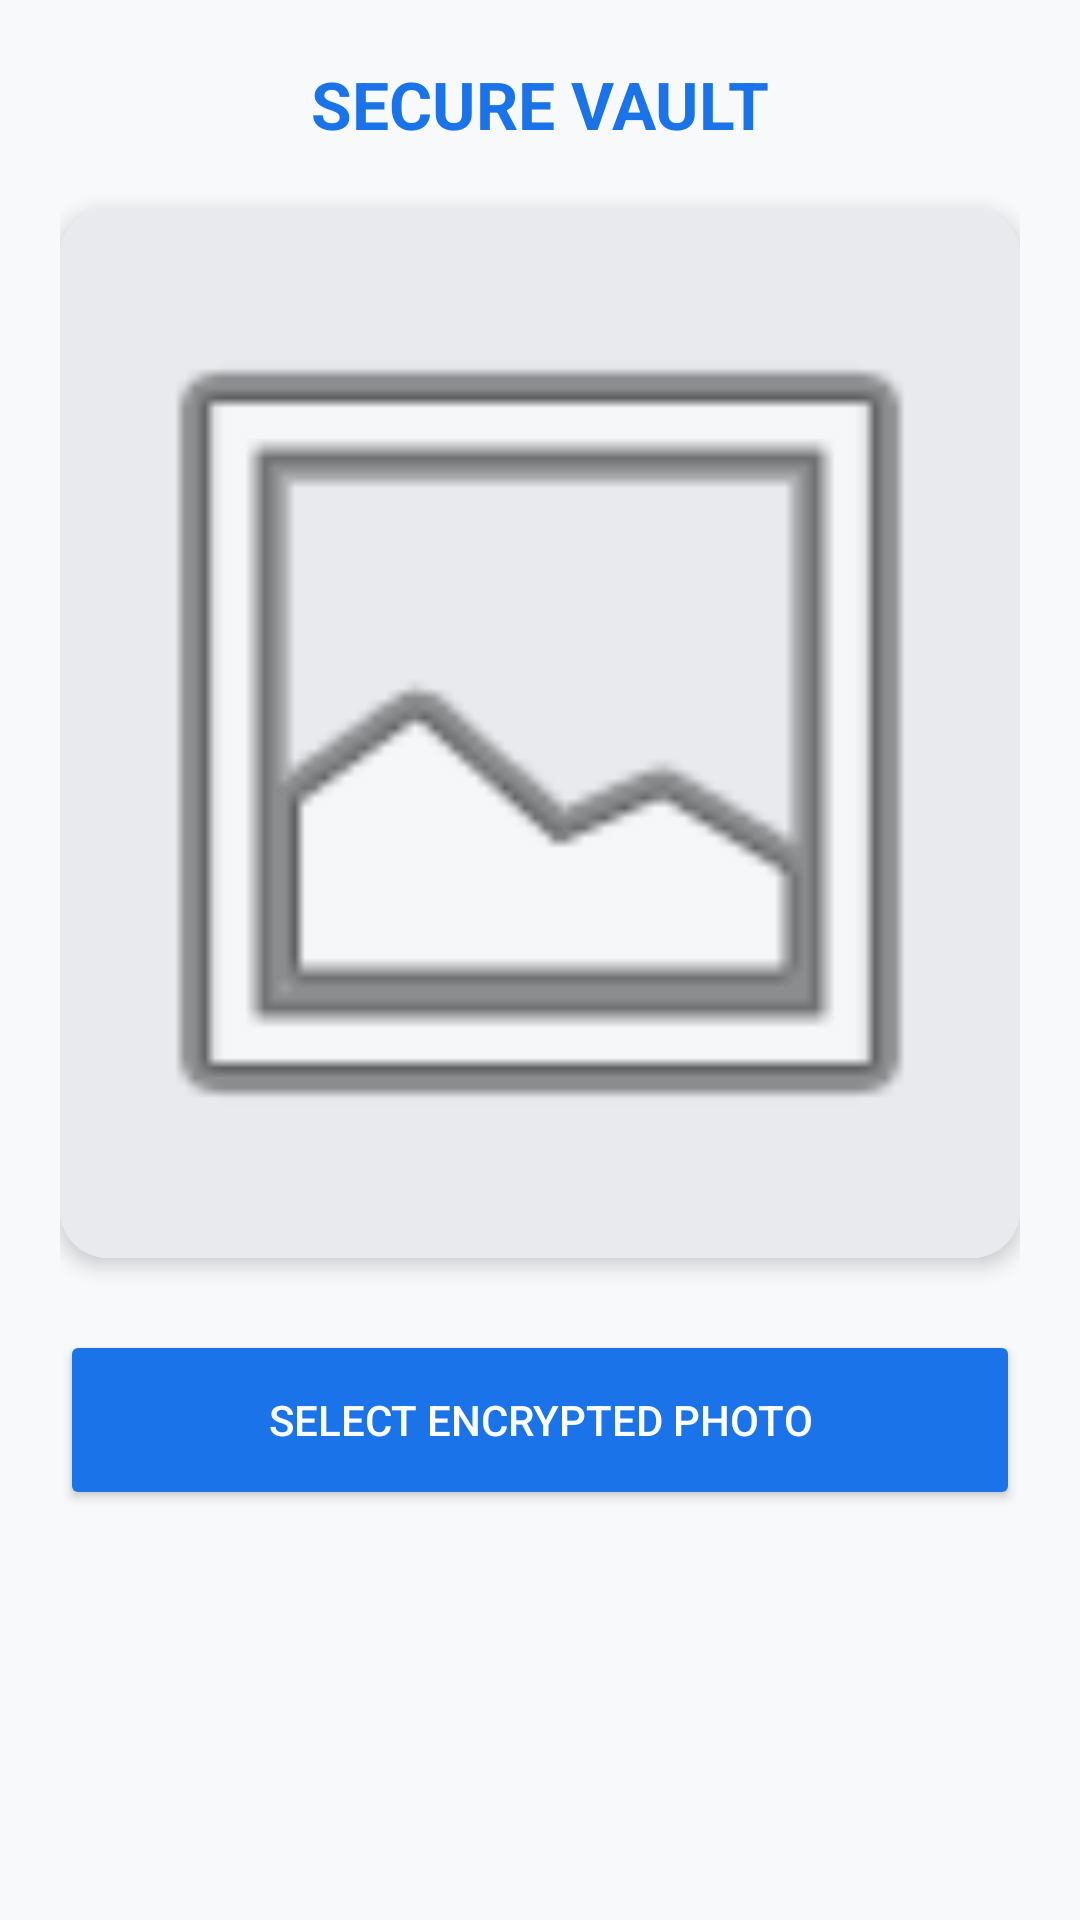

Android layout source for this screen:
<!-- AndroidManifest.xml: application theme Theme.Suraksha -->
<!-- res/layout/activity_vault.xml -->
<LinearLayout xmlns:android="http://schemas.android.com/apk/res/android"
    xmlns:app="http://schemas.android.com/apk/res-auto"
    android:layout_width="match_parent"
    android:layout_height="match_parent"
    android:orientation="vertical"
    android:background="#F8F9FA"
    android:padding="20dp">

    <TextView
        android:layout_width="wrap_content"
        android:layout_height="wrap_content"
        android:text="SECURE VAULT"
        android:textColor="#1A73E8"
        android:textSize="22sp"
        android:textStyle="bold"
        android:layout_gravity="center"
        android:layout_marginBottom="20dp"/>

    <androidx.cardview.widget.CardView
        android:layout_width="match_parent"
        android:layout_height="350dp"
        app:cardCornerRadius="16dp"
        app:cardElevation="4dp">
        <ImageView
            android:id="@+id/decryptedImageView"
            android:layout_width="match_parent"
            android:layout_height="match_parent"
            android:scaleType="fitCenter"
            android:background="#E8EAED"
            android:src="@android:drawable/ic_menu_gallery" />
    </androidx.cardview.widget.CardView>

    <Button
        android:id="@+id/btn_select_file"
        android:layout_width="match_parent"
        android:layout_height="60dp"
        android:layout_marginTop="24dp"
        android:text="Select Encrypted Photo"
        android:backgroundTint="#1A73E8"
        android:textColor="#FFFFFF" />

    <LinearLayout
        android:id="@+id/share_container"
        android:layout_width="match_parent"
        android:layout_height="wrap_content"
        android:orientation="vertical"
        android:visibility="gone"
        android:layout_marginTop="16dp">
        
        <TextView
            android:layout_width="wrap_content"
            android:layout_height="wrap_content"
            android:text="Secure Sharing Options"
            android:textColor="#5F6368"
            android:layout_gravity="center"
            android:layout_marginBottom="8dp"/>

        <Button
            android:id="@+id/btn_share"
            android:layout_width="match_parent"
            android:layout_height="60dp"
            android:text="Export to WhatsApp / Apps"
            android:backgroundTint="#34A853"
            android:textColor="#FFFFFF" />
    </LinearLayout>

</LinearLayout>
<!-- resources referenced by this layout -->
<resources>
  <style name="Theme.Suraksha" parent="Theme.MaterialComponents.Light.NoActionBar">
          <item name="colorPrimary">@color/blue_google</item>
          <item name="colorPrimaryVariant">#174EA6</item>
          <item name="colorOnPrimary">@color/white</item>
          <item name="colorSecondary">@color/green_google</item>
          <item name="colorOnSecondary">@color/white</item>
          <item name="android:statusBarColor">@color/blue_google</item>
      </style>
  <color name="blue_google">#1A73E8</color>
  <color name="white">#FFFFFFFF</color>
  <color name="green_google">#34A853</color>
</resources>
